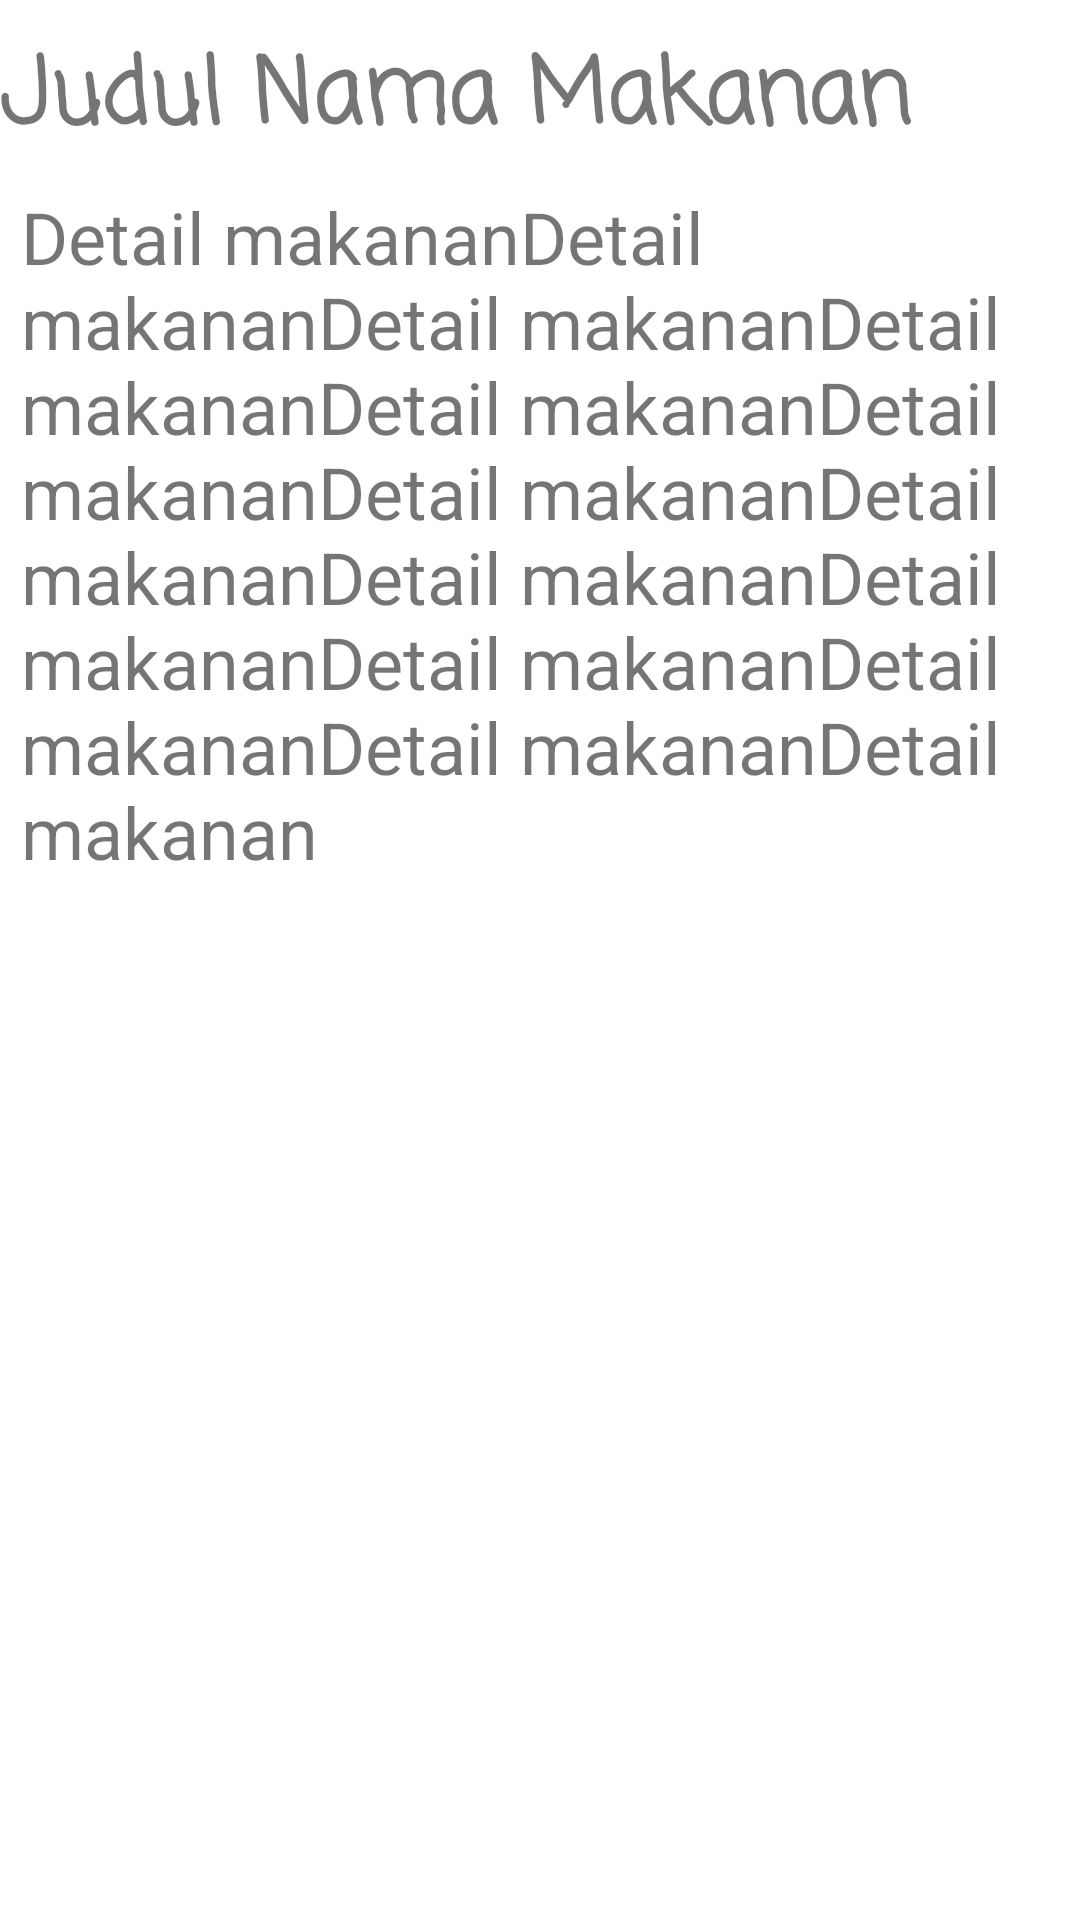

Produce the Android XML layout that renders to this screen, including the resource entries it uses.
<!-- AndroidManifest.xml: application theme Theme.UlanganFirosyanAmmar11 -->
<!-- res/layout/activity_detail.xml -->
<?xml version="1.0" encoding="utf-8"?>
<androidx.constraintlayout.widget.ConstraintLayout xmlns:android="http://schemas.android.com/apk/res/android"
    xmlns:app="http://schemas.android.com/apk/res-auto"
    xmlns:tools="http://schemas.android.com/tools"
    android:layout_width="match_parent"
    android:layout_height="wrap_content"
    tools:context=".DetailActivity">

    <ScrollView
        android:layout_width="match_parent"
        android:layout_height="match_parent"
        app:layout_constraintBottom_toBottomOf="parent"
        app:layout_constraintEnd_toEndOf="parent"
        app:layout_constraintStart_toStartOf="parent"
        app:layout_constraintTop_toTopOf="parent">

        <LinearLayout
            android:layout_width="match_parent"
            android:layout_height="wrap_content"
            android:orientation="vertical">

            <ImageView
                android:id="@+id/DetailFoto"
                android:layout_width="match_parent"
                android:layout_height="wrap_content"
                app:srcCompat="@mipmap/ic_launcher" />

            <TextView
                android:id="@+id/tv_Judul"
                android:layout_width="match_parent"
                android:layout_height="wrap_content"
                android:layout_gravity="center_vertical"
                android:layout_marginTop="10dp"
                android:fontFamily="casual"
                android:text="Judul Nama Makanan"
                android:textSize="30sp"
                android:textStyle="bold" />

            <TextView
                android:id="@+id/tv_Detail"
                android:layout_width="match_parent"
                android:layout_height="wrap_content"
                android:layout_marginStart="7dp"
                android:layout_marginLeft="7dp"
                android:layout_marginTop="7dp"
                android:layout_marginEnd="7dp"
                android:layout_marginRight="7dp"
                android:text="Detail makananDetail makananDetail makananDetail makananDetail makananDetail makananDetail makananDetail makananDetail makananDetail makananDetail makananDetail makananDetail makananDetail makanan"
                android:textSize="24sp" />
        </LinearLayout>
    </ScrollView>
</androidx.constraintlayout.widget.ConstraintLayout>
<!-- resources referenced by this layout -->
<resources>
  <style name="Theme.UlanganFirosyanAmmar11" parent="Theme.MaterialComponents.DayNight.DarkActionBar">
          
          <item name="colorPrimary">@color/purple_500</item>
          <item name="colorPrimaryVariant">@color/purple_700</item>
          <item name="colorOnPrimary">@color/white</item>
          
          <item name="colorSecondary">@color/teal_200</item>
          <item name="colorSecondaryVariant">@color/teal_700</item>
          <item name="colorOnSecondary">@color/black</item>
          
          <item name="android:statusBarColor" tools:targetApi="l">?attr/colorPrimaryVariant</item>
          
      </style>
  <!-- not gathered from this repository: default colours our renderer supplied (Android Studio template values) -->
  <color name="purple_500">#FF6200EE</color>
  <color name="purple_700">#FF3700B3</color>
  <color name="teal_200">#FF03DAC5</color>
  <color name="teal_700">#FF018786</color>
  <color name="black">#FF000000</color>
  <color name="white">#FFFFFFFF</color>
</resources>
